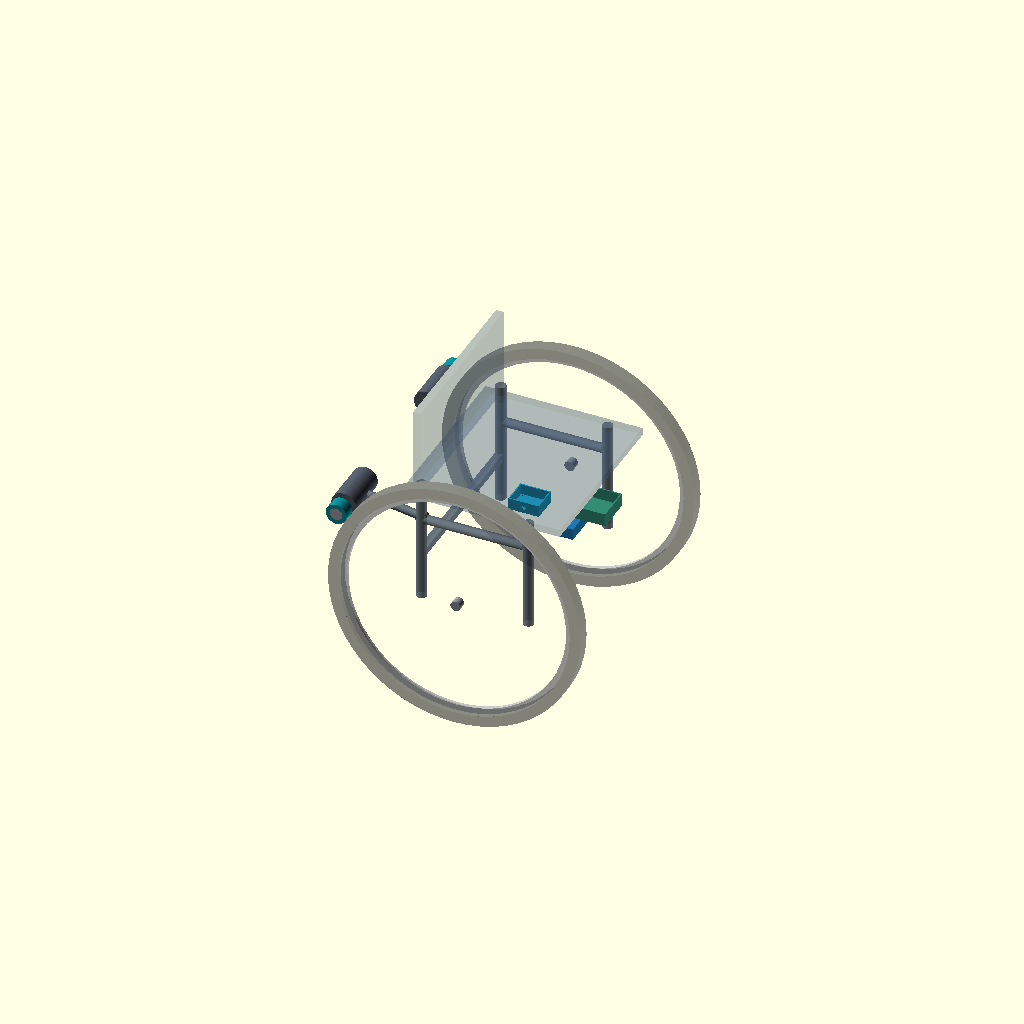
Cell 1 — every parameter at its default value.
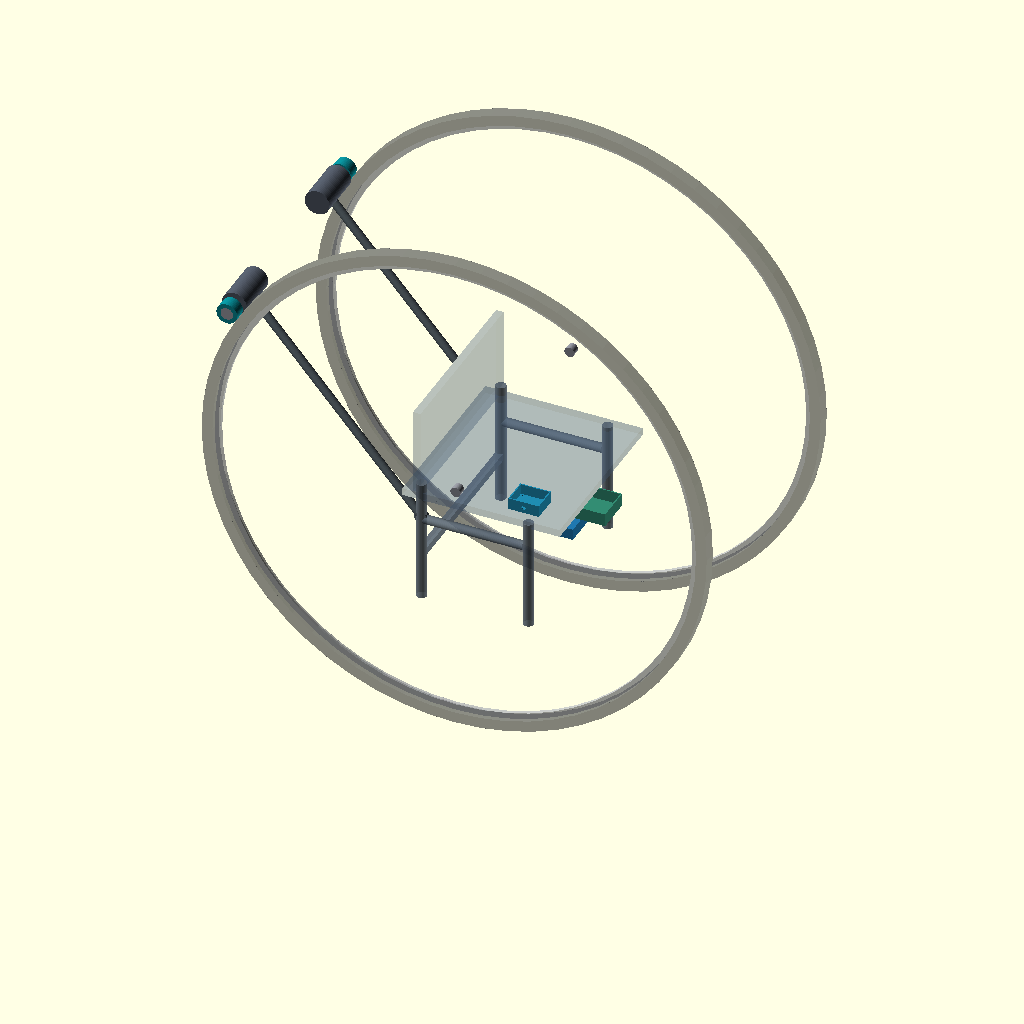
Cell 2: the same model with wheel_outer_d = 1220.
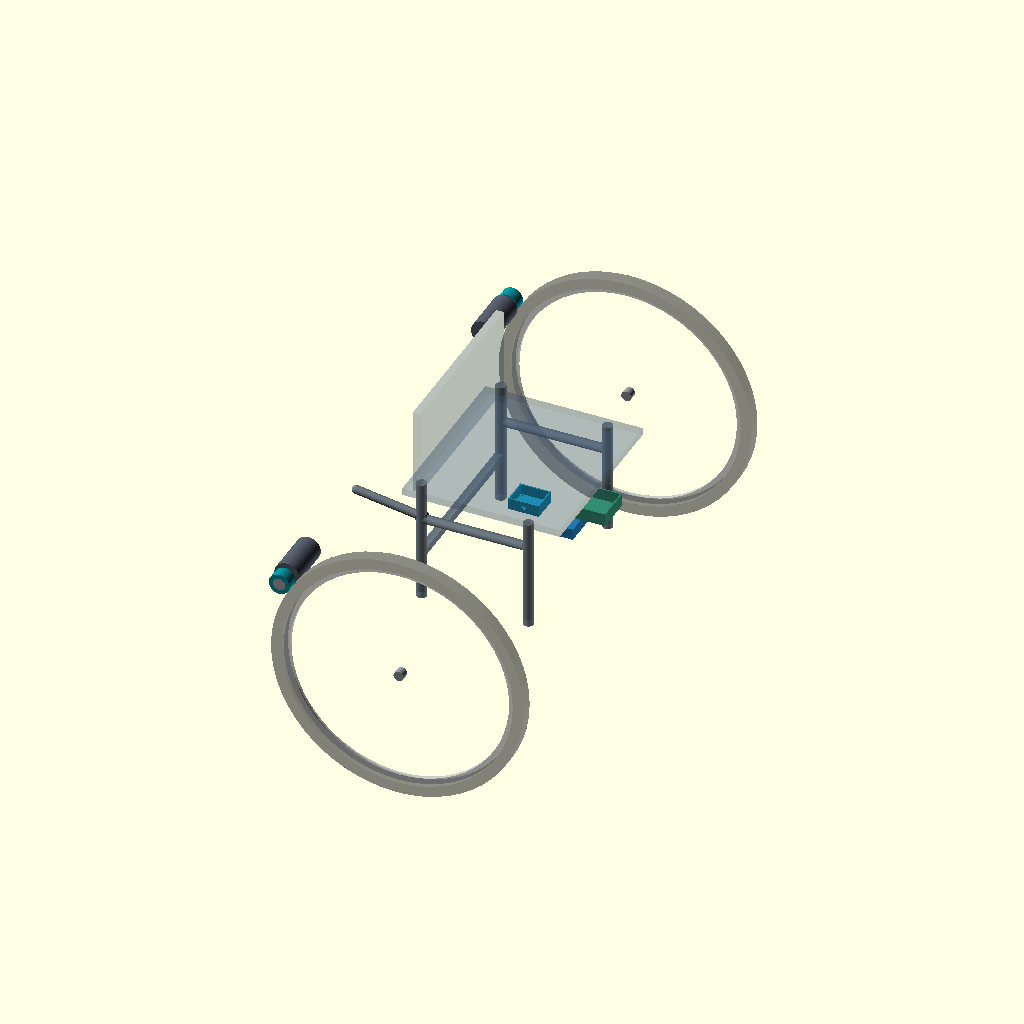
Cell 3: wheel_track = 1180 (everything else at default).
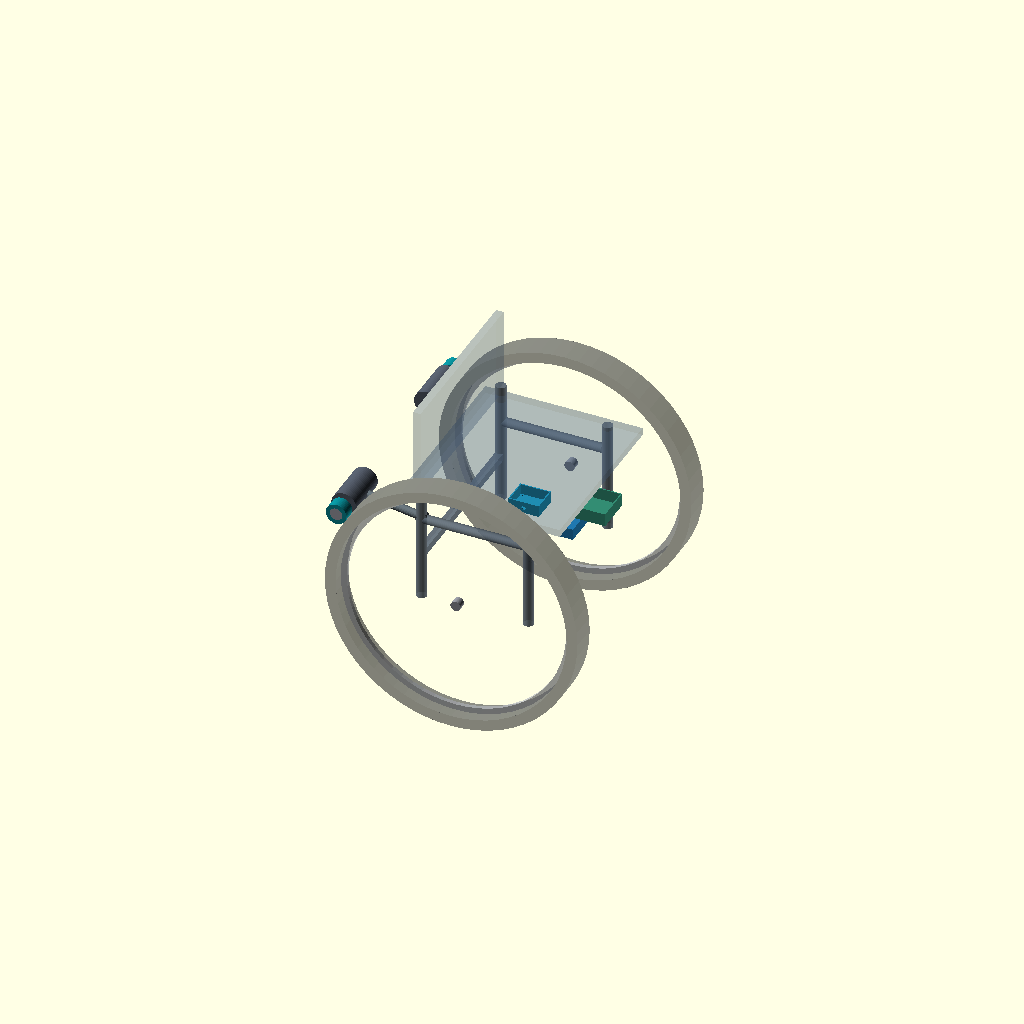
Cell 4 — wheel_tire_width set to 64, the other parameters unchanged.
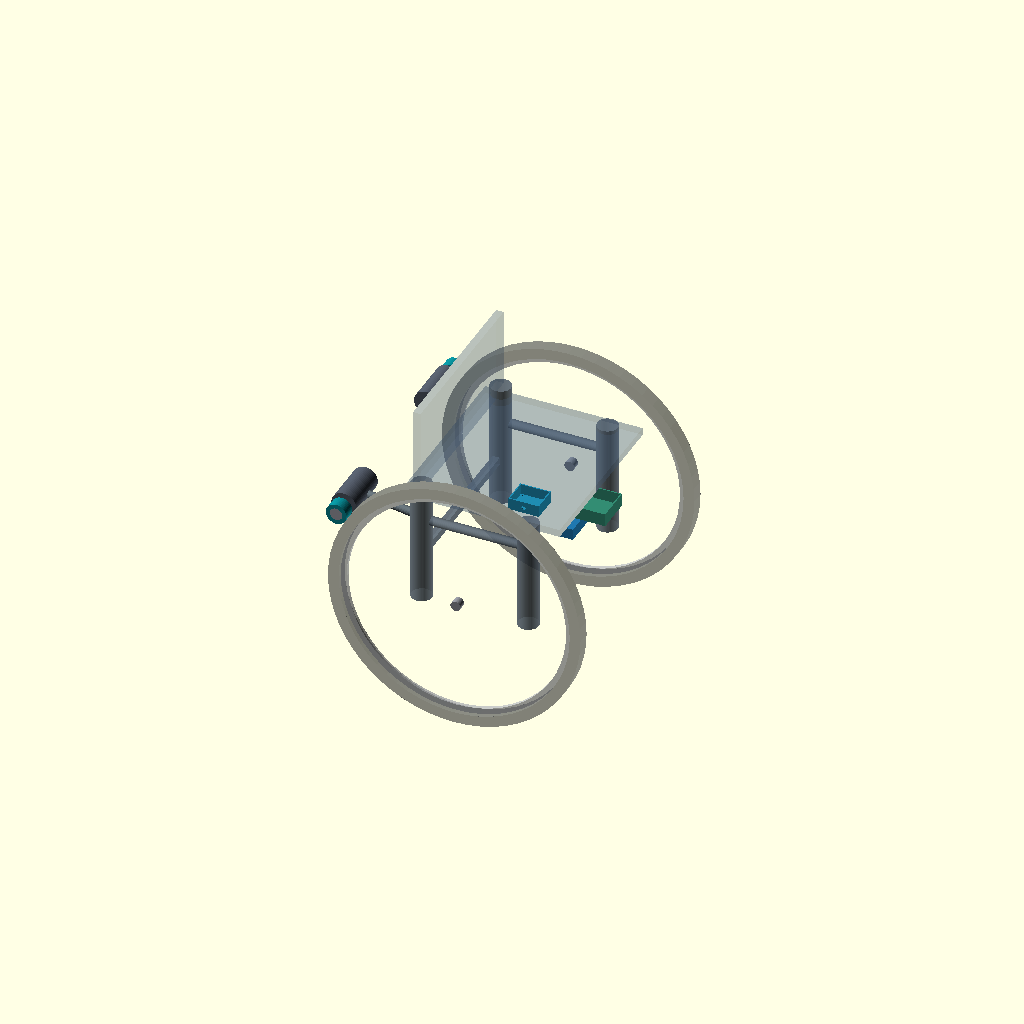
Cell 5 — frame_tube_od set to 50, the other parameters unchanged.
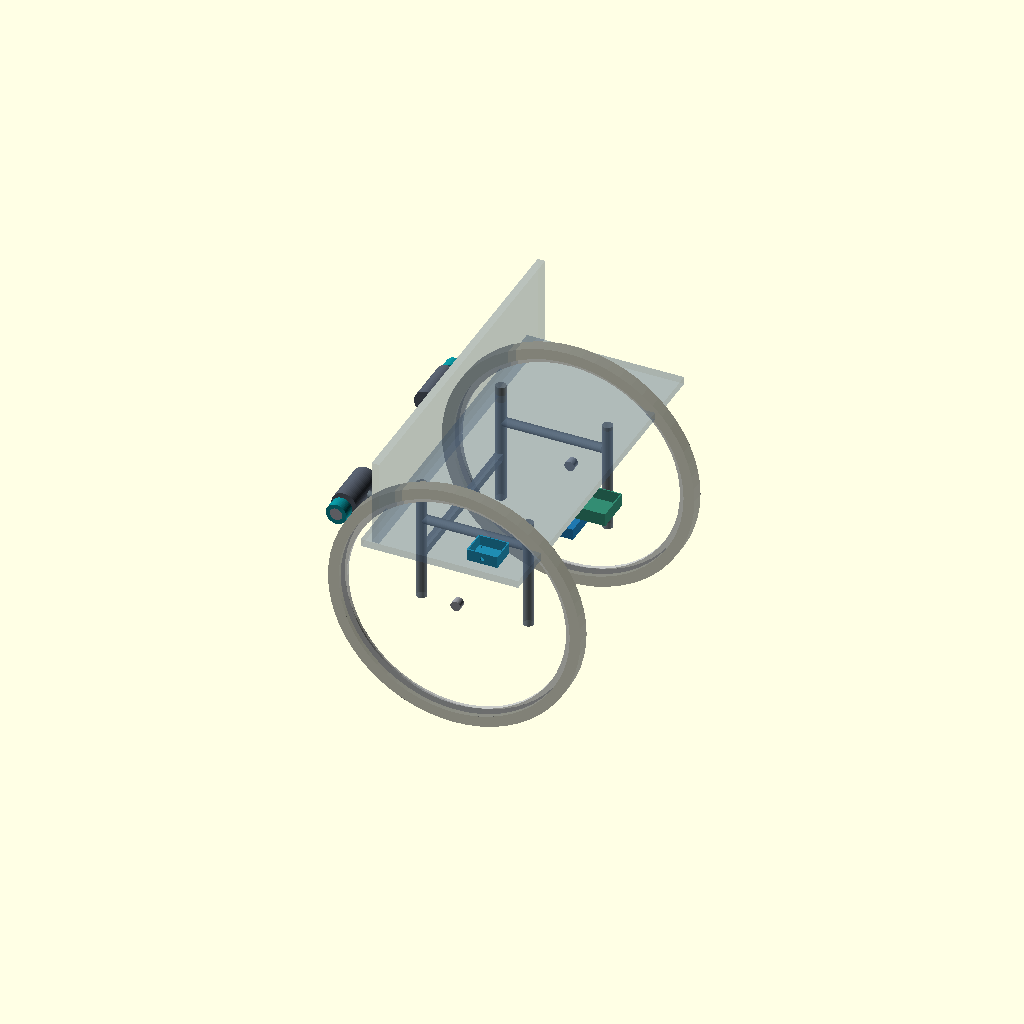
Cell 6: seat_width = 860 (everything else at default).
All cells are drawn from one camera (rotation 55°, 0°, 25°, orthographic, colour scheme Cornfield), so only the parameter changes between them.
OpenSCAD source file reference/early_concept_v01/retrofit_v01.scad:
/*
Open-source friction-drive wheelchair retrofit / CONCEPT CAD V0.1.
All dimensions mm. This is an envelope/fit exploration; NOT a validated
mobility device or validated load-bearing design. No occupied testing.

Select 'assembly' for layout, or printable concepts:
 'tpu_roller_sleeve', 'tube_shim', 'joystick_shell', 'battery_tray',
 'electronics_tray'. Alter parameters after measuring your chair and
obtaining full mechanical datasheets from suppliers.

Axes: X forward, Y left/right, Z upward; rear-wheel axle at X=0.
The motor bodies are deliberately inboard and under/rearward of the seat.
Metal arm and clamp in assembly are visual placeholders, NOT printable.
*/
$fn=60;
part="assembly";

// --- reference geometry (PROVISIONAL; measure the actual chair) ---
wheel_outer_d=610;        // 24-inch-class outer tire envelope (not rim nominal)
wheel_track=590;          // tire center-to-center; NOT seat width
wheel_tire_width=32;
wheel_rad=wheel_outer_d/2;
frame_tube_od=25;         // chair frame tube outside diameter
seat_width=430;
seat_height=505;

// --- friction-drive cartridge envelope ---
roller_d=50;
roller_width=30;
roller_hub_id=30;        // TPU sleeve bore onto positively retained metal hub
motor_d=60;              // change to 42 for smaller motor option
motor_length=112;       // incl. gearbox, illustrative only
shaft_gap=10;
contact_angle=150;      // degrees measured from +X, X-Z rear-upper quadrant
shaft_d=8;              // illustrative (unknown until motor selected)

// --- enclosure and battery envelopes ---
battery_length=152;
battery_width=97;
battery_height=65;      // battery rotated flat under seat; see datasheet
battery_clearance=5;
joy_length=74;
joy_width=63;
joy_height=28;

function rx()=(wheel_rad + roller_d/2)*cos(contact_angle);
function rz()=wheel_rad + (wheel_rad + roller_d/2)*sin(contact_angle);
function motor_y(side)=side*(wheel_track/2-roller_width/2-shaft_gap-motor_length/2);
function roller_y(side)=side*wheel_track/2;

// Cylindrical solid with its axis in global Y
module cyl_y(h, r, center=true) rotate([90,0,0]) cylinder(h=h,r=r,center=center);

module wheel_reference(side){
  color([0.17,0.18,0.2,0.55]) translate([0,roller_y(side),wheel_rad])
    difference(){
      cyl_y(wheel_tire_width,wheel_rad);
      cyl_y(wheel_tire_width+2,wheel_rad-26);
    }
  color([0.64,0.65,0.68,0.7]) translate([0,roller_y(side),wheel_rad])
    difference(){cyl_y(10,wheel_rad-26);cyl_y(12,wheel_rad-40);}
  color([0.56,0.57,0.60]) translate([0,roller_y(side),wheel_rad]) cyl_y(20,12);
}

module wheelchair_reference(){
  // Rear axle, seat, back, simplified frame for SPATIAL CONTEXT ONLY
  wheel_reference(-1); wheel_reference(1);
  color([0.37,0.42,0.47,0.7]){
    for(s=[-1,1]){
      translate([-128,s*205,235]) cylinder(h=300, r=frame_tube_od/2);
      translate([130,s*205,235]) cylinder(h=270, r=frame_tube_od/2);
      translate([-4,s*205,440]) rotate([0,90,0]) cylinder(h=245,r=11,center=true);
    }
    translate([-128,0,350]) cube([18,410,18],center=true);
  }
  color([0.30,0.39,0.50,0.25]) translate([20,0,seat_height]) cube([380,seat_width,18],center=true);
  color([0.3,0.4,0.52,0.2]) translate([-135,0,620]) cube([18,seat_width,210],center=true);
}

module metal_placeholder_arm(side){
  // Two sheet-metal members in CAD are conceptual ONLY, not 3D-print instructions.
  pivot=[-128,side*205,445];
  mount=[rx(),motor_y(side),rz()];
  color([0.42,0.47,0.50]){
    hull(){
      translate(pivot) sphere(r=10,$fn=24);
      translate([mount[0],side*205,mount[2]]) sphere(r=10,$fn=24);
    }
    // two hypothetical metal tube U-bolts at pivot
    translate(pivot) cyl_y(14,15);
  }
}

module drive_cartridge(side){
  metal_placeholder_arm(side);
  // Motor: orientation parallel to wheel axle, body inboard of the wheel
  color([0.32,0.35,0.40]) translate([rx(),motor_y(side),rz()])
    cyl_y(motor_length,motor_d/2);
  // Metal shaft/coupler envelope
  color([0.74,0.75,0.75]) translate([rx(),side*(wheel_track/2-roller_width/2-shaft_gap/2),rz()])
    cyl_y(shaft_gap+4,shaft_d/2);
  // Soft roller against tread
  color([0.04,0.55,0.59]) translate([rx(),roller_y(side),rz()])
    difference(){cyl_y(roller_width,roller_d/2); cyl_y(roller_width+2,roller_hub_id/2);}
  color([0.62,0.62,0.66]) translate([rx(),roller_y(side),rz()]) cyl_y(roller_width,roller_hub_id/2);
}

module battery_tray(){
  inner_x=battery_length+2*battery_clearance;
  inner_y=battery_width+2*battery_clearance;
  outer_x=inner_x+6; outer_y=inner_y+6;
  difference(){
    union(){
      cube([outer_x,outer_y,4],center=false);
      for(x=[0,outer_x-3]) translate([x,0,0]) cube([3,outer_y,27]);
      for(y=[0,outer_y-3]) translate([0,y,0]) cube([outer_x,3,27]);
    }
    // slots for two nonprinted restraint straps
    for(x=[outer_x*0.30,outer_x*0.70],y=[4,outer_y-22])
      translate([x-3,y, -0.5]) cube([6,18,6]);
    // drainage/inspection openings
    for(x=[outer_x*.22,outer_x*.78]) translate([x-8,outer_y/2-18,-0.5]) cube([16,36,6]);
  }
}

module joystick_shell(){
  // OPEN-TOP printed enclosure. Lid/secure control mounting NOT yet designed.
  difference(){
    cube([joy_length,joy_width,joy_height],center=false);
    translate([3,3,3]) cube([joy_length-6,joy_width-6,joy_height+2]);
    translate([joy_length/2,-1,12]) rotate([-90,0,0]) cylinder(h=5,d=10);
    for(x=[10,joy_length-10],y=[9,joy_width-9])
      translate([x,y,-1]) cylinder(h=6,d=4.4);
  }
}

module electronics_tray(){
  // Only a placeholder until the specific board(s) and cooling are chosen.
  difference(){
    cube([128,88,31]);
    translate([3,3,3]) cube([122,82,34]);
    for(x=[9,119],y=[8,80]) translate([x,y,-1]) cylinder(h=6,d=4.5);
  }
}

module tpu_roller_sleeve(){
  // TPU test sleeve; metal keyed hub & positive mechanical capture REQUIRED.
  difference(){
    cylinder(h=roller_width, d=roller_d);
    translate([0,0,-1]) cylinder(h=roller_width+2,d=roller_hub_id);
    // 2 shallow circumferential traction grooves
    for(z=[8,21]) translate([0,0,z])
      difference(){cylinder(h=2,d=roller_d+0.5);cylinder(h=2,d=roller_d-2.2);}
  }
}

module tube_shim(){
  // Flexible nonstructural liner; 2 per mounting location. Clamp is METAL.
  shim_len=45; shim_wall=2.2; gap=0.8;
  difference(){
    cylinder(h=shim_len,d=frame_tube_od+2*shim_wall);
    translate([0,0,-1]) cylinder(h=shim_len+2,d=frame_tube_od+0.35);
    translate([-gap/2,-frame_tube_od, -1]) cube([gap,frame_tube_od,shim_len+2]);
  }
}


module motor_alignment_saddle(){
  // Printable, non-load-bearing HALF-COLLAR used to align a motor against
  // a separately engineered METAL support strap; not a structural clamp.
  shell_t=3.5; saddle_len=48;
  difference(){
    intersection(){
      difference(){
        cylinder(h=saddle_len,d=motor_d+2*shell_t);
        translate([0,0,-1]) cylinder(h=saddle_len+2,d=motor_d+0.8);
      }
      translate([-(motor_d+2*shell_t),-motor_d-2*shell_t,-1])
        cube([2*(motor_d+2*shell_t),motor_d+2*shell_t,saddle_len+2]);
    }
  }
}

module assembly(){
  wheelchair_reference();
  drive_cartridge(-1); drive_cartridge(1);
  // tray and battery centred below the seat; envelope only
  translate([0,-(battery_width+2*battery_clearance+6)/2,375])
    color([0.12,0.47,0.69]) battery_tray();
  color([0.17,0.20,0.23,0.75]) translate([3,0,375+4+battery_height/2])
    cube([battery_length,battery_width,battery_height],center=true);
  // controller near front edge of battery
  color([0.20,0.55,0.45]) translate([112,-44,425]) electronics_tray();
  // occupant joystick control near right armrest; envelope only
  color([0.12,0.55,0.70]) translate([95,-seat_width/2-20,seat_height+45])
    joystick_shell();
}

if(part=="assembly") assembly();
else if(part=="tpu_roller_sleeve") tpu_roller_sleeve();
else if(part=="tube_shim") tube_shim();
else if(part=="joystick_shell") joystick_shell();
else if(part=="battery_tray") battery_tray();
else if(part=="electronics_tray") electronics_tray();
else if(part=="motor_alignment_saddle") motor_alignment_saddle();
else echo("Unknown part");
Parameter table extracted from the source (name, type, default, range or options):
part: string, default "assembly"
wheel_outer_d: number, default 610
wheel_track: number, default 590
wheel_tire_width: number, default 32
frame_tube_od: number, default 25
seat_width: number, default 430
seat_height: number, default 505
roller_d: number, default 50
roller_width: number, default 30
roller_hub_id: number, default 30
motor_d: number, default 60
motor_length: number, default 112
shaft_gap: number, default 10
contact_angle: number, default 150
shaft_d: number, default 8
battery_length: number, default 152
battery_width: number, default 97
battery_height: number, default 65
battery_clearance: number, default 5
joy_length: number, default 74
joy_width: number, default 63
joy_height: number, default 28
